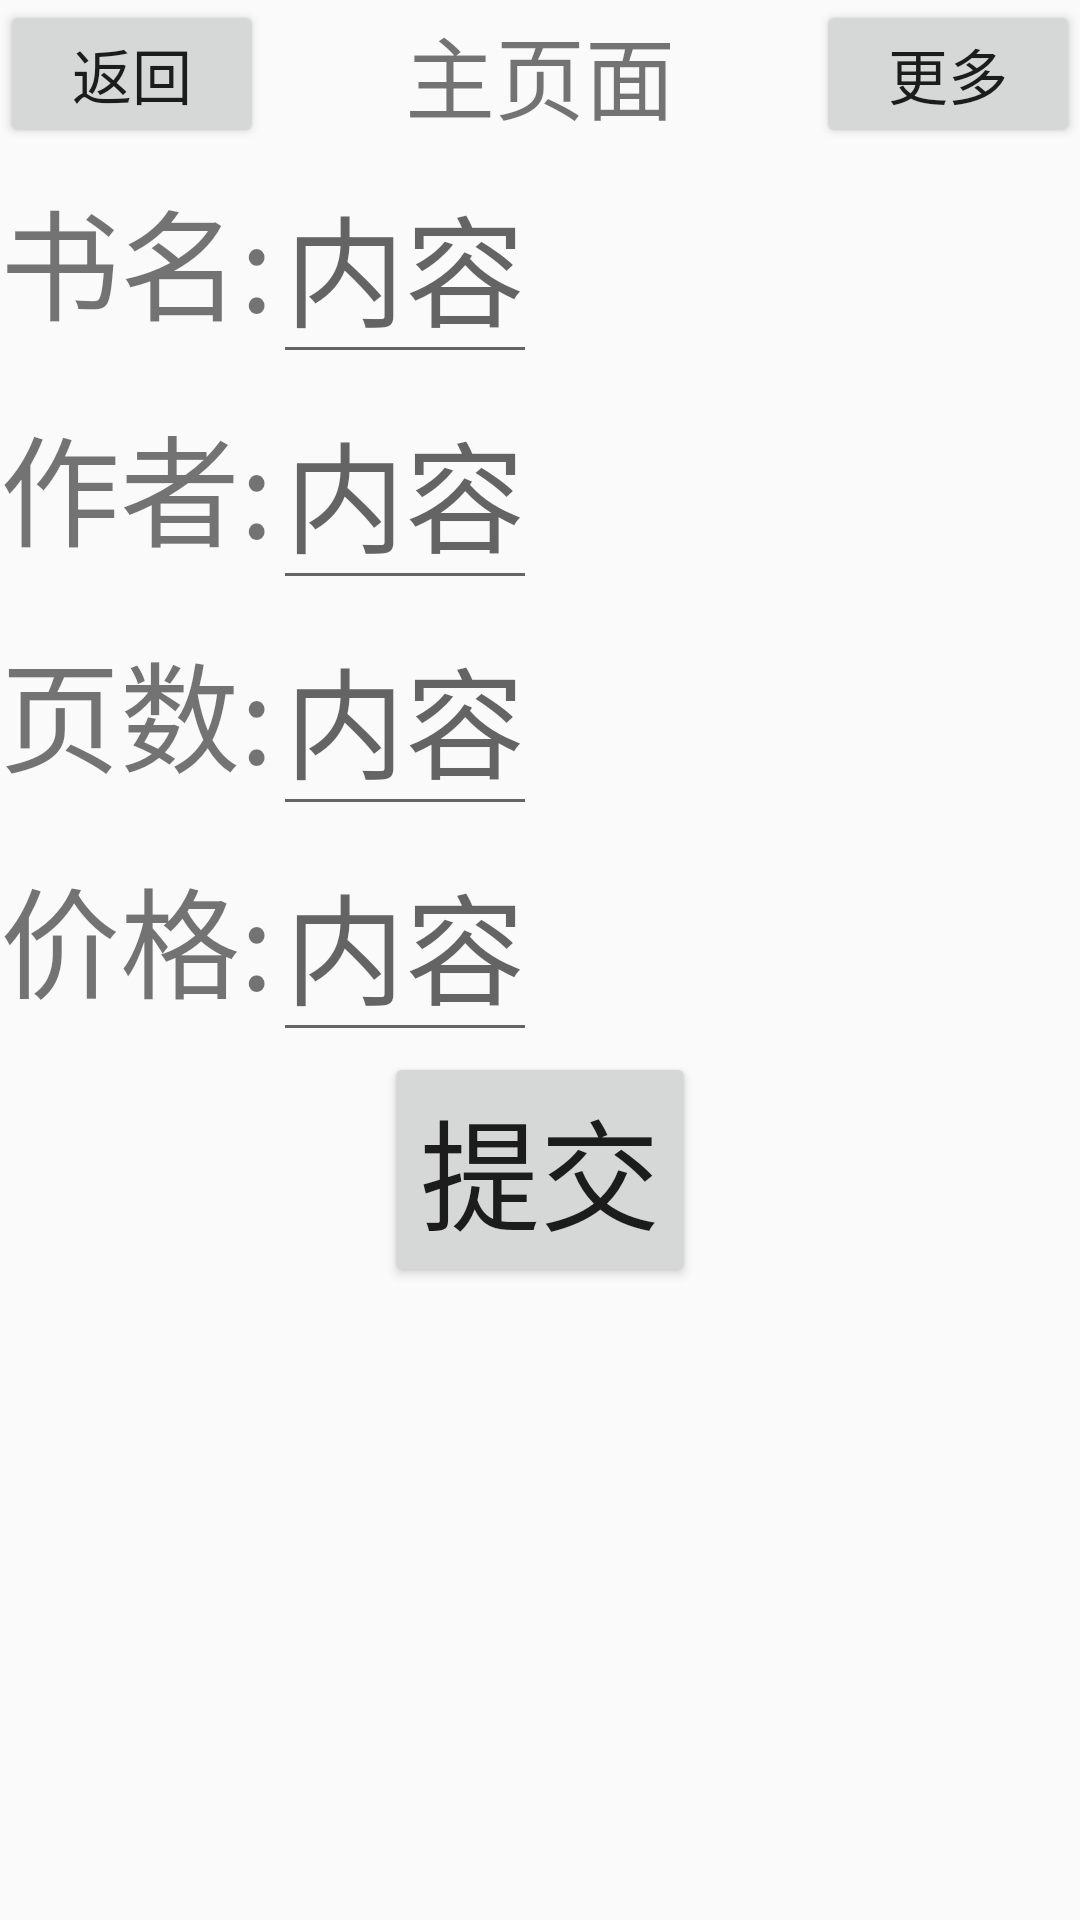

Write the Android layout XML for this screen, with the resource values it uses.
<!-- AndroidManifest.xml: application theme Theme.StudyDemo -->
<!-- res/layout/activity_book_data_update.xml -->
<?xml version="1.0" encoding="utf-8"?>
<LinearLayout xmlns:android="http://schemas.android.com/apk/res/android"
    xmlns:app="http://schemas.android.com/apk/res-auto"
    xmlns:tools="http://schemas.android.com/tools"
    android:layout_width="match_parent"
    android:layout_height="match_parent"
    android:orientation="vertical"
    tools:context=".BookDataUpdate">
    <include layout="@layout/title"></include>
    <LinearLayout
        android:layout_width="match_parent"
        android:layout_height="wrap_content"
        android:orientation="horizontal">
        <TextView
            android:layout_width="wrap_content"
            android:layout_height="wrap_content"
            android:text="书名:"
            android:textSize="40dp"/>
        <EditText
            android:id="@+id/date_update_name"
            android:hint="内容"
            android:textSize="40dp"
            android:layout_width="wrap_content"
            android:layout_height="wrap_content"/>
    </LinearLayout>
    <LinearLayout
        android:layout_width="match_parent"
        android:layout_height="wrap_content"
        android:orientation="horizontal">
        <TextView
            android:layout_width="wrap_content"
            android:layout_height="wrap_content"
            android:text="作者:"
            android:textSize="40dp"/>
        <EditText
            android:id="@+id/date_update_author"
            android:hint="内容"
            android:textSize="40dp"
            android:layout_width="wrap_content"
            android:layout_height="wrap_content"/>
    </LinearLayout>
    <LinearLayout
        android:layout_width="match_parent"
        android:layout_height="wrap_content"
        android:orientation="horizontal">
        <TextView
            android:layout_width="wrap_content"
            android:layout_height="wrap_content"
            android:text="页数:"
            android:textSize="40dp"/>
        <EditText
            android:id="@+id/date_update_pages"
            android:hint="内容"
            android:textSize="40dp"
            android:layout_width="wrap_content"
            android:layout_height="wrap_content"/>
    </LinearLayout>
    <LinearLayout
        android:layout_width="match_parent"
        android:layout_height="wrap_content"
        android:orientation="horizontal">
        <TextView
            android:layout_width="wrap_content"
            android:layout_height="wrap_content"
            android:text="价格:"
            android:textSize="40dp"/>
        <EditText
            android:id="@+id/date_update_price"
            android:hint="内容"
            android:textSize="40dp"
            android:layout_width="wrap_content"
            android:layout_height="wrap_content"/>
    </LinearLayout>
    <Button
        android:id="@+id/data_update_button"
        android:layout_gravity="center"
        android:layout_width="wrap_content"
        android:layout_height="wrap_content"
        android:textSize="40dp"
        android:text="提交"/>

</LinearLayout>
<!-- res/layout/title.xml (included above) -->
<?xml version="1.0" encoding="utf-8"?>
<androidx.constraintlayout.widget.ConstraintLayout
    xmlns:android="http://schemas.android.com/apk/res/android"
    xmlns:tools="http://schemas.android.com/tools"
    android:layout_width="match_parent"
    android:layout_height="wrap_content">
    <LinearLayout
        android:layout_width="match_parent"
        android:layout_height="wrap_content"
        tools:ignore="MissingConstraints">
        <Button
            android:id="@+id/onebutton"
            android:layout_width="wrap_content"
            android:layout_height="wrap_content"
            android:layout_gravity="center"
            android:gravity="center"
            android:text="返回"
            android:textSize="20dp"/>
        <TextView
            android:id="@+id/onetextview"
            android:layout_weight="1"
            android:width="0dp"
            android:layout_width="wrap_content"
            android:layout_height="wrap_content"
            android:layout_gravity="center"
            android:text="主页面"
            android:gravity="center"
            android:textSize="30dp"/>

        <Button
            android:id="@+id/twobutton"
            android:layout_width="wrap_content"
            android:layout_height="wrap_content"
            android:layout_gravity="center"
            android:text="更多"
            android:gravity="center"
            android:textSize="20dp" />
    </LinearLayout>

</androidx.constraintlayout.widget.ConstraintLayout>
<!-- resources referenced by this layout -->
<resources>
  <style name="Theme.StudyDemo" parent="Theme.MaterialComponents.DayNight.DarkActionBar.Bridge">
          
          <item name="colorPrimary">@color/purple_500</item>
          <item name="colorPrimaryVariant">@color/purple_700</item>
          <item name="colorOnPrimary">@color/white</item>
          
          <item name="colorSecondary">@color/teal_200</item>
          <item name="colorSecondaryVariant">@color/teal_700</item>
          <item name="colorOnSecondary">@color/black</item>
          
          <item name="android:statusBarColor" tools:targetApi="l">?attr/colorPrimaryVariant</item>
          
      </style>
  <!-- not gathered from this repository: default colours our renderer supplied (Android Studio template values) -->
  <color name="purple_500">#FF6200EE</color>
  <color name="purple_700">#FF3700B3</color>
  <color name="teal_200">#FF03DAC5</color>
  <color name="teal_700">#FF018786</color>
  <color name="black">#FF000000</color>
  <color name="white">#FFFFFFFF</color>
</resources>
